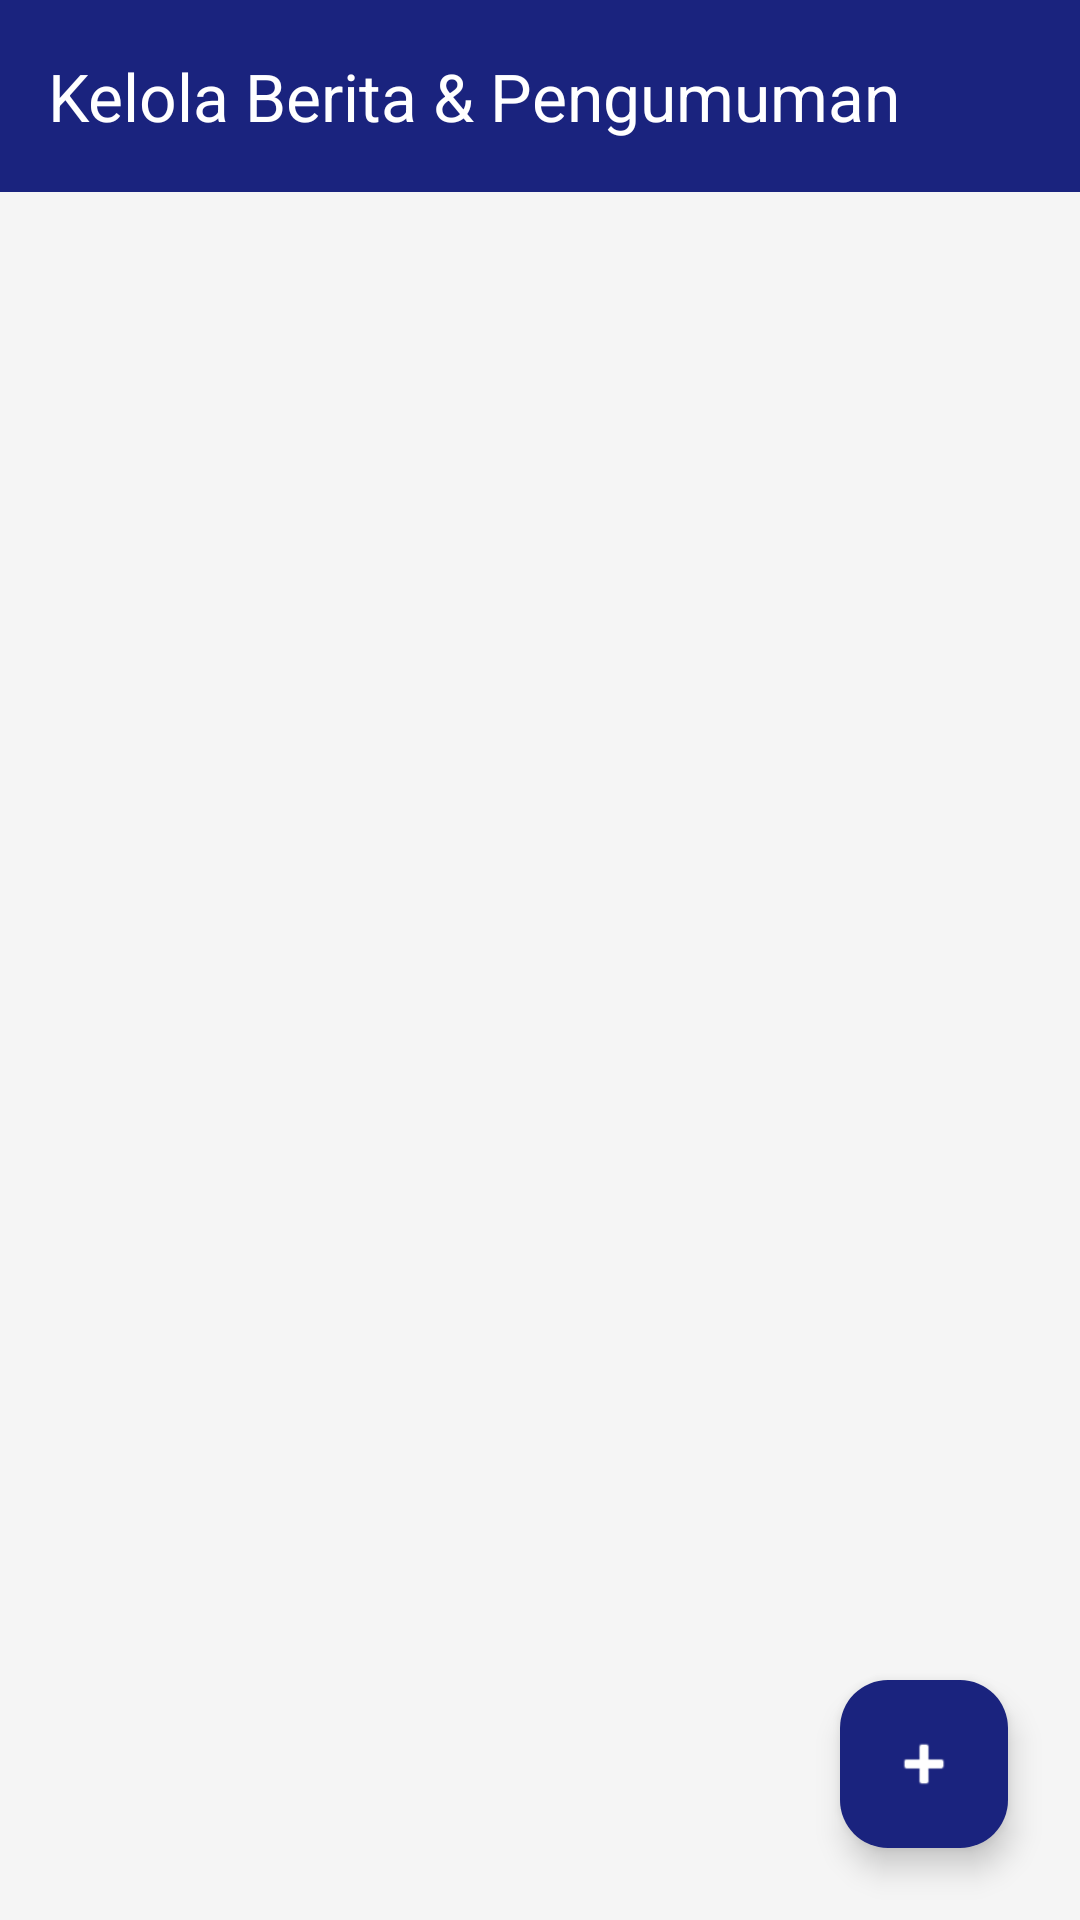

Here is an Android app screen rendered from its layout file. Give the layout XML and the strings, colors and styles it references.
<!-- AndroidManifest.xml: application theme Theme.Ovylia -->
<!-- res/layout/activity_admin_kelola_berita.xml -->
<?xml version="1.0" encoding="utf-8"?>
<RelativeLayout
    xmlns:android="http://schemas.android.com/apk/res/android"
    xmlns:app="http://schemas.android.com/apk/res-auto"
    android:layout_width="match_parent"
    android:layout_height="match_parent"
    android:background="#F5F5F5">

    <androidx.appcompat.widget.Toolbar
        android:id="@+id/toolbarBerita"
        android:layout_width="match_parent"
        android:layout_height="?attr/actionBarSize"
        android:background="#1A237E"
        app:title="Kelola Berita &amp; Pengumuman"
        app:titleTextColor="#FFFFFF"/>

    <androidx.recyclerview.widget.RecyclerView
        android:id="@+id/rvKelolaBerita"
        android:layout_width="match_parent"
        android:layout_height="match_parent"
        android:layout_below="@id/toolbarBerita"
        android:paddingVertical="6dp"
        android:clipToPadding="false"/>

    <com.google.android.material.floatingactionbutton.FloatingActionButton
        android:id="@+id/fabTambahBerita"
        android:layout_width="wrap_content"
        android:layout_height="wrap_content"
        android:layout_alignParentBottom="true"
        android:layout_alignParentEnd="true"
        android:layout_margin="24dp"
        android:backgroundTint="#1A237E"
        android:src="@android:drawable/ic_input_add"
        app:tint="#FFFFFF"
        android:contentDescription="Tambah Berita Baru" />
</RelativeLayout>
<!-- resources referenced by this layout -->
<resources>
  <style name="Theme.Ovylia" parent="Base.Theme.Ovylia" />
  <style name="Base.Theme.Ovylia" parent="Theme.Material3.DayNight.NoActionBar">
          
          
      </style>
</resources>
